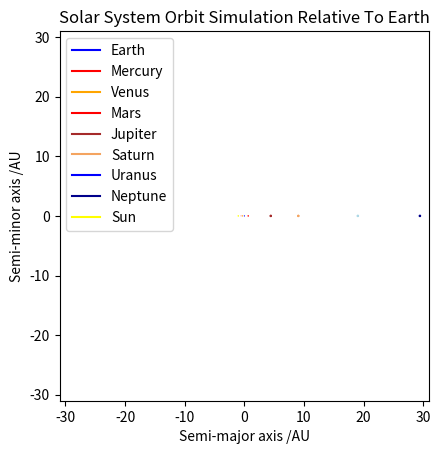

The matplotlib source for this figure:
import matplotlib.pyplot as plt
import matplotlib.patches as patches
import matplotlib as mpl
import numpy as np
from matplotlib.animation import FuncAnimation
import math 

def find_theta(m_pos):
    theta = math.atan2(m_pos[1],m_pos[0])
    return theta

def find_r(m_pos):
    r = math.hypot(m_pos[0],m_pos[1])
    return r

def update_acceleration(G,M,m,r,theta):
    conv = 1.496*(10**11)
    r = r * conv
    r_square = r**2
    F = (G*m*M)/r_square
    a = F/m
    a = a/conv
    a_x = -a*math.cos(theta)
    a_y = -a*math.sin(theta)
    a = [a_x,a_y]
    return a

def update_v(m_v,dt,a):
    m_v[0] = m_v[0] + dt*a[0]
    m_v[1] = m_v[1] + dt*a[1]
    return m_v

def update_pos(m_pos,dt,m_v):
    m_pos[0] = m_pos[0] + dt*m_v[0]
    m_pos[1] = m_pos[1] + dt*m_v[1]
    return m_pos

def update_pos_rel_earth(earth_pos,m_pos):
    rel_earthx = m_pos[0]-earth_pos[0]
    rel_earthy = m_pos[1]-earth_pos[1]
    rel_earth = [rel_earthx,rel_earthy]
    return rel_earth

#Simulation constants
G = 6.67*(10**-11)
#dt = 31540
dt = 100000

#Masses
M = 1.989 * (10**30)
earth_mass = 5.9722 * (10**24)
mercury_mass = 3.285 * (10**23)
venus_mass = 4.867 * (10**24)
mars_mass = 0.64169 * (10**24)
jupiter_mass = 1898.13 * (10**24)
saturn_mass = 568.32 * (10**24)
uranus_mass = 86.811 * (10**24)
neptune_mass = 102.409 * (10**24)

#Starting points
earth_pos = [1.0167257013,0]

earth_pos_rel_earth = update_pos_rel_earth(earth_pos,earth_pos)


M_pos = [0,0]

M_pos_rel_earth = update_pos_rel_earth(earth_pos,M_pos)


mercury_pos = [0.467, 0]

mercury_pos_rel_earth = update_pos_rel_earth(earth_pos,mercury_pos)


venus_pos = [0.72821700963,0]

venus_pos_rel_earth = update_pos_rel_earth(earth_pos,venus_pos)


mars_pos = [1.66620687,0]

mars_pos_rel_earth = update_pos_rel_earth(earth_pos,mars_pos)


jupiter_pos = [5.4570496,0]

jupiter_pos_rel_earth = update_pos_rel_earth(earth_pos,jupiter_pos)


saturn_pos = [10.070511,0]

saturn_pos_rel_earth = update_pos_rel_earth(earth_pos,saturn_pos)


uranus_pos = [20.0630529,0]

uranus_pos_rel_earth = update_pos_rel_earth(earth_pos,uranus_pos)


neptune_pos = [30.4740768,0]

neptune_pos_rel_earth = update_pos_rel_earth(earth_pos,neptune_pos)


earth_x=[earth_pos_rel_earth[0]]
earth_y=[earth_pos_rel_earth[1]]

M_x_rel_earth = [M_pos_rel_earth[0]]
M_y_rel_earth = [M_pos_rel_earth[1]]

mercury_x=[mercury_pos_rel_earth[0]]
mercury_y=[mercury_pos_rel_earth[1]]

venus_x = [venus_pos_rel_earth[0]]
venus_y = [venus_pos_rel_earth[1]]

mars_x= [mars_pos_rel_earth[0]]
mars_y = [mars_pos_rel_earth[1]]

jupiter_x= [jupiter_pos_rel_earth[0]]
jupiter_y= [jupiter_pos_rel_earth[1]]

saturn_x = [saturn_pos_rel_earth[0]]
saturn_y = [saturn_pos_rel_earth[1]]

uranus_x = [uranus_pos_rel_earth[0]]
uranus_y = [uranus_pos_rel_earth[1]]

neptune_x = [neptune_pos_rel_earth[0]]
neptune_y = [neptune_pos_rel_earth[1]]


#Velocity
earth_v = [0,(1.95791561*(10**-7))]
mercury_v = [0, (3.07491*(10**-7))]
venus_v = [0,(2.3248994*(10**-7))]
mars_v = [0,(1.4686038*(10**-7))]
jupiter_v = [0,(8.3156264*(10**-8))]
saturn_v = [0,(6.109713*(10**-8))]
uranus_v = [0,(4.338297*(10**-8))]
neptune_v = [0,(3.589623*(10**-8))]

#Acceleration
earth_r = find_r(earth_pos)
earth_theta = find_theta(earth_pos)
earth_a = update_acceleration(G,M,earth_mass,earth_r,earth_theta)
mercury_r = find_r(mercury_pos)
mercury_theta = find_theta(mercury_pos)
mercury_a = update_acceleration(G,M,mercury_mass,mercury_r,mercury_theta)
venus_r = find_r(venus_pos)
venus_theta = find_theta(venus_pos)
venus_a = update_acceleration(G,M,venus_mass,venus_r,venus_theta)
mars_r = find_r(mars_pos)
mars_theta = find_theta(mars_pos)
mars_a = update_acceleration(G,M,mars_mass,mars_r,mars_theta)
jupiter_r = find_r(jupiter_pos)
jupiter_theta = find_theta(jupiter_pos)
jupiter_a = update_acceleration(G,M,jupiter_mass,jupiter_r,jupiter_theta)
saturn_r = find_r(saturn_pos)
saturn_theta = find_theta(saturn_pos)
saturn_a = update_acceleration(G,M,saturn_mass,saturn_r,saturn_theta)
uranus_r = find_r(uranus_pos)
uranus_theta = find_theta(uranus_pos)
uranus_a = update_acceleration(G,M,uranus_mass,uranus_r,uranus_theta)
neptune_r = find_r(neptune_pos)
neptune_theta = find_theta(neptune_pos)
neptune_a = update_acceleration(G,M,neptune_mass,neptune_r,neptune_theta)



def update_frame(frame):
    global earth_v,earth_a,earth_mass,dt,earth_pos,earth_r,earth_theta,earth_pos_rel_earth
    global M,G
    earth_v = update_v(earth_v,dt,earth_a)
    earth_pos = update_pos(earth_pos,dt,earth_v)
    earth_pos_rel_earth = update_pos_rel_earth(earth_pos,earth_pos)
    earth_x.append(earth_pos_rel_earth[0])
    earth_y.append(earth_pos_rel_earth[1])
    earth_r = find_r(earth_pos)
    earth_theta = find_theta(earth_pos)
    earth_a = update_acceleration(G,M,earth_mass,earth_r,earth_theta)
    earth.set_center(earth_pos_rel_earth)
    earth_line.set_data(earth_x,earth_y)

    global M_pos, M_pos_rel_earth
    M_pos_rel_earth = update_pos_rel_earth(earth_pos,M_pos)
    M_x_rel_earth.append(M_pos_rel_earth[0])
    M_y_rel_earth.append(M_pos_rel_earth[1])
    sun.set_center(M_pos_rel_earth)
    M_line.set_data(M_x_rel_earth,M_y_rel_earth)


    global mercury_v,mercury_a,mercury_mass,mercury_pos,mercury_r,mercury_theta, mercury_pos_rel_earth
    mercury_v = update_v(mercury_v,dt,mercury_a)
    mercury_pos = update_pos(mercury_pos,dt,mercury_v)
    mercury_pos_rel_earth = update_pos_rel_earth(earth_pos,mercury_pos)
    mercury_x.append(mercury_pos_rel_earth[0])
    mercury_y.append(mercury_pos_rel_earth[1])
    mercury_r = find_r(mercury_pos)
    mercury_theta = find_theta(mercury_pos)
    mercury_a = update_acceleration(G,M,mercury_mass,mercury_r,mercury_theta)
    mercury.set_center(mercury_pos_rel_earth)
    mercury_line.set_data(mercury_x,mercury_y)

    global venus_v,venus_a,venus_mass,venus_pos,venus_r,venus_theta, venus_pos_rel_earth
    venus_v = update_v(venus_v,dt,venus_a)
    venus_pos = update_pos(venus_pos,dt,venus_v)
    venus_pos_rel_earth = update_pos_rel_earth(earth_pos,venus_pos)
    venus_x.append(venus_pos_rel_earth[0])
    venus_y.append(venus_pos_rel_earth[1])
    venus_r = find_r(venus_pos)
    venus_theta = find_theta(venus_pos)
    venus_a = update_acceleration(G,M,venus_mass,venus_r,venus_theta)
    venus.set_center(venus_pos_rel_earth)
    venus_line.set_data(venus_x,venus_y)

    global mars_v,mars_a,mars_mass,mars_pos,mars_r,mars_theta, mars_pos_rel_earth
    mars_v = update_v(mars_v,dt,mars_a)
    mars_pos = update_pos(mars_pos,dt,mars_v)
    mars_pos_rel_earth = update_pos_rel_earth(earth_pos,mars_pos)
    mars_x.append(mars_pos_rel_earth[0])
    mars_y.append(mars_pos_rel_earth[1])
    mars_r = find_r(mars_pos)
    mars_theta = find_theta(mars_pos)
    mars_a = update_acceleration(G,M,mars_mass,mars_r,mars_theta)
    mars.set_center(mars_pos_rel_earth)
    mars_line.set_data(mars_x,mars_y)

    global jupiter_v,jupiter_a,jupiter_mass,jupiter_pos,jupiter_r,jupiter_theta, jupiter_pos_rel_earth
    jupiter_v = update_v(jupiter_v,dt,jupiter_a)
    jupiter_pos = update_pos(jupiter_pos,dt,jupiter_v)
    jupiter_pos_rel_earth = update_pos_rel_earth(earth_pos,jupiter_pos)
    jupiter_x.append(jupiter_pos_rel_earth[0])
    jupiter_y.append(jupiter_pos_rel_earth[1])
    jupiter_r = find_r(jupiter_pos)
    jupiter_theta = find_theta(jupiter_pos)
    jupiter_a = update_acceleration(G,M,jupiter_mass,jupiter_r,jupiter_theta)
    jupiter.set_center(jupiter_pos_rel_earth)
    jupiter_line.set_data(jupiter_x,jupiter_y)

    global saturn_v,saturn_a,saturn_mass,saturn_pos,saturn_r,saturn_theta, saturn_pos_rel_earth
    saturn_v = update_v(saturn_v,dt,saturn_a)
    saturn_pos = update_pos(saturn_pos,dt,saturn_v)
    saturn_pos_rel_earth = update_pos_rel_earth(earth_pos,saturn_pos)
    saturn_x.append(saturn_pos_rel_earth[0])
    saturn_y.append(saturn_pos_rel_earth[1])
    saturn_r = find_r(saturn_pos)
    saturn_theta = find_theta(saturn_pos)
    saturn_a = update_acceleration(G,M,saturn_mass,saturn_r,saturn_theta)
    saturn.set_center(saturn_pos_rel_earth)
    saturn_line.set_data(saturn_x,saturn_y)

    global uranus_v,uranus_a,uranus_mass,uranus_pos,uranus_r,uranus_theta, uranus_pos_rel_earth
    uranus_v = update_v(uranus_v,dt,uranus_a)
    uranus_pos = update_pos(uranus_pos,dt,uranus_v)
    uranus_pos_rel_earth = update_pos_rel_earth(earth_pos,uranus_pos)
    uranus_x.append(uranus_pos_rel_earth[0])
    uranus_y.append(uranus_pos_rel_earth[1])
    uranus_r = find_r(uranus_pos)
    uranus_theta = find_theta(uranus_pos)
    uranus_a = update_acceleration(G,M,uranus_mass,uranus_r,uranus_theta)
    uranus.set_center(uranus_pos_rel_earth)
    uranus_line.set_data(uranus_x,uranus_y)

    global neptune_v,neptune_a,neptune_mass,neptune_pos,neptune_r,neptune_theta, neptune_pos_rel_earth
    neptune_v = update_v(neptune_v,dt,neptune_a)
    neptune_pos = update_pos(neptune_pos,dt,neptune_v)
    neptune_pos_rel_earth = update_pos_rel_earth(earth_pos,neptune_pos)
    neptune_x.append(neptune_pos_rel_earth[0])
    neptune_y.append(neptune_pos_rel_earth[1])
    neptune_r = find_r(neptune_pos)
    neptune_theta = find_theta(neptune_pos)
    neptune_a = update_acceleration(G,M,neptune_mass,neptune_r,neptune_theta)
    neptune.set_center(neptune_pos_rel_earth)
    neptune_line.set_data(neptune_x,neptune_y)

    return earth, sun, M_line, earth_line, mercury, mercury_line, venus, venus_line, mars, mars_line, jupiter,jupiter_line, saturn,saturn_line, uranus, uranus_line, neptune, neptune_line


def init_func():
    ax.grid()
    ax.set_title('Solar System Orbit Simulation Relative To Earth')
    ax.set_xlabel('Semi-major axis /AU')
    ax.set_ylabel('Semi-minor axis /AU')
    global earth, mercury, venus, mars, jupiter, saturn, sun, uranus, neptune
    earth = patches.Circle(earth_pos_rel_earth, radius = 0.08,fc= 'b')
    sun = patches.Circle(M_pos_rel_earth, radius= 0.1, fc= 'yellow')
    mercury = patches.Circle(mercury_pos_rel_earth, radius = 0.05, fc = 'r')
    venus = patches.Circle(venus_pos_rel_earth, radius =0.08, fc = 'orange')
    mars = patches.Circle(mars_pos_rel_earth, radius=0.1, fc = 'r')
    jupiter = patches.Circle(jupiter_pos_rel_earth, radius = 0.2, fc = 'brown')
    saturn = patches.Circle(saturn_pos_rel_earth, radius = 0.2, fc = 'sandybrown')
    uranus = patches.Circle(uranus_pos_rel_earth, radius = 0.2,fc= 'lightblue')
    neptune = patches.Circle(neptune_pos_rel_earth, radius = 0.2,fc= 'darkblue')
    ax.add_patch(earth)
    ax.add_patch(sun)
    ax.add_patch(mercury)
    ax.add_patch(venus)
    ax.add_patch(mars)
    ax.add_patch(jupiter)
    ax.add_patch(saturn)
    ax.add_patch(uranus)
    ax.add_patch(neptune)
    ax.set_aspect('equal')
    global earth_line, mercury_line, venus_line, mars_line, jupiter_line, saturn_line, uranus_line, neptune_line, M_line
    earth_line, = ax.plot(earth_x,earth_y, color = 'blue', label = 'Earth')
    mercury_line, = ax.plot(mercury_x,mercury_y, color = 'red', label = 'Mercury')
    venus_line, = ax.plot(venus_x,venus_y, color = 'orange',label = 'Venus')
    mars_line, = ax.plot(mars_x,mars_y, color = 'red', label = 'Mars')
    jupiter_line, = ax.plot(jupiter_x,jupiter_y, color = 'brown', label = 'Jupiter')
    saturn_line, = ax.plot(saturn_x,saturn_y, color = 'sandybrown', label = 'Saturn')
    uranus_line, = ax.plot(uranus_x,uranus_y, color = 'blue', label = 'Uranus')
    neptune_line, = ax.plot(neptune_x,neptune_y, color = 'darkblue', label = 'Neptune')
    M_line, = ax.plot(M_x_rel_earth,M_y_rel_earth, color = 'yellow', label = 'Sun')
    return earth, sun, mercury, venus, mars, jupiter, saturn, uranus, neptune

fig, ax = plt.subplots()
earth_line, = ax.plot(earth_x,earth_y, color = 'blue', label = 'Earth')
mercury_line, = ax.plot(mercury_x,mercury_y, color = 'red', label = 'Mercury')
venus_line, = ax.plot(venus_x,venus_y, color = 'orange',label = 'Venus')
mars_line, = ax.plot(mars_x,mars_y, color = 'red', label = 'Mars')
jupiter_line, = ax.plot(jupiter_x,jupiter_y, color = 'brown', label = 'Jupiter')
saturn_line, = ax.plot(saturn_x,saturn_y, color = 'sandybrown', label = 'Saturn')
uranus_line, = ax.plot(uranus_x,uranus_y, color = 'blue', label = 'Uranus')
neptune_line, = ax.plot(neptune_x,neptune_y, color = 'darkblue', label = 'Neptune')
M_line, = ax.plot(M_x_rel_earth,M_y_rel_earth, color = 'yellow', label = 'Sun')
ax.legend()
ax.axis([-31,31,-31,31])
ani = FuncAnimation(fig, update_frame, frames = 1000000, interval =0.001, init_func=init_func, repeat = False, blit = True)
plt.show()
